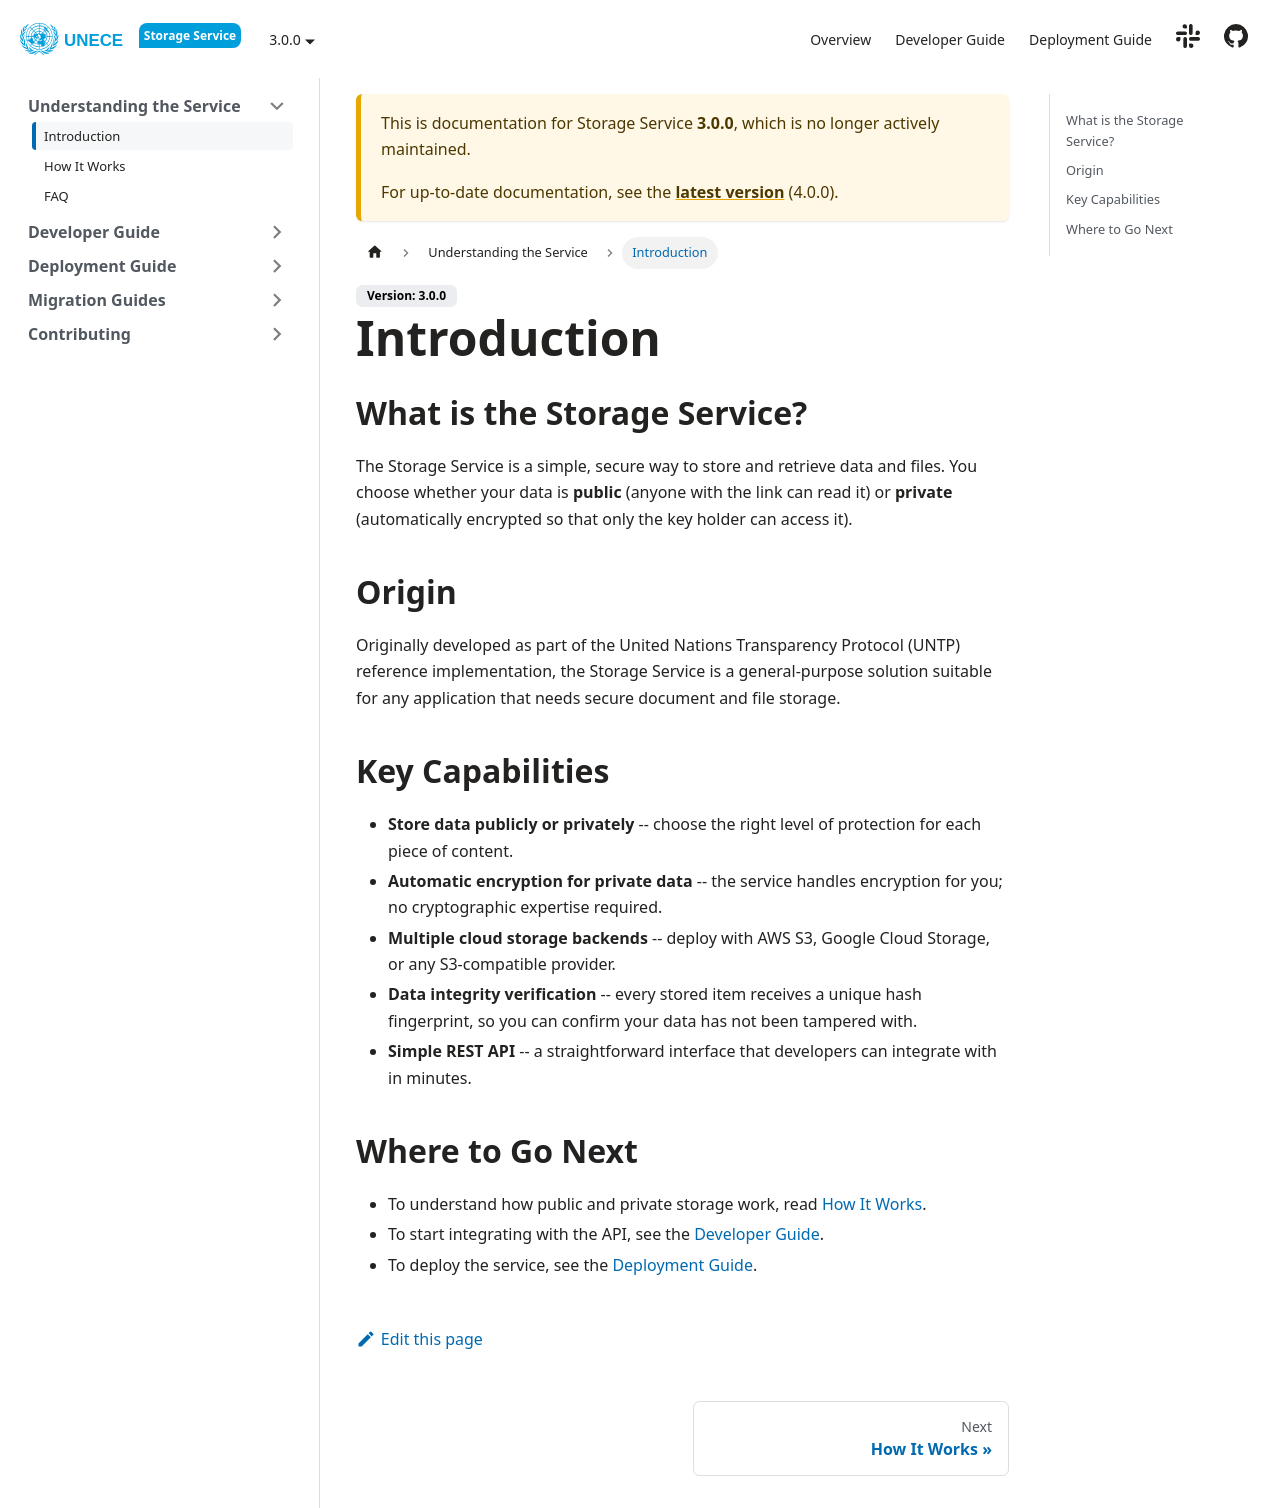

repository: uncefact/project-storage-service · page: docs/3.0.0/understanding/introduction/index.html · generator: docusaurus

---
sidebar_position: 1
title: Introduction
---

## What is the Storage Service?

The Storage Service is a simple, secure way to store and retrieve data and files. You choose whether your data is **public** (anyone with the link can read it) or **private** (automatically encrypted so that only the key holder can access it).

## Origin

Originally developed as part of the United Nations Transparency Protocol (UNTP) reference implementation, the Storage Service is a general-purpose solution suitable for any application that needs secure document and file storage.

## Key Capabilities

- **Store data publicly or privately** -- choose the right level of protection for each piece of content.
- **Automatic encryption for private data** -- the service handles encryption for you; no cryptographic expertise required.
- **Multiple cloud storage backends** -- deploy with AWS S3, Google Cloud Storage, or any S3-compatible provider.
- **Data integrity verification** -- every stored item receives a unique hash fingerprint, so you can confirm your data has not been tampered with.
- **Simple REST API** -- a straightforward interface that developers can integrate with in minutes.

## Where to Go Next

- To understand how public and private storage work, read [How It Works](../how-it-works).
- To start integrating with the API, see the [Developer Guide](../../developer-guide/api-reference).
- To deploy the service, see the [Deployment Guide](../../deployment-guide/installation).
